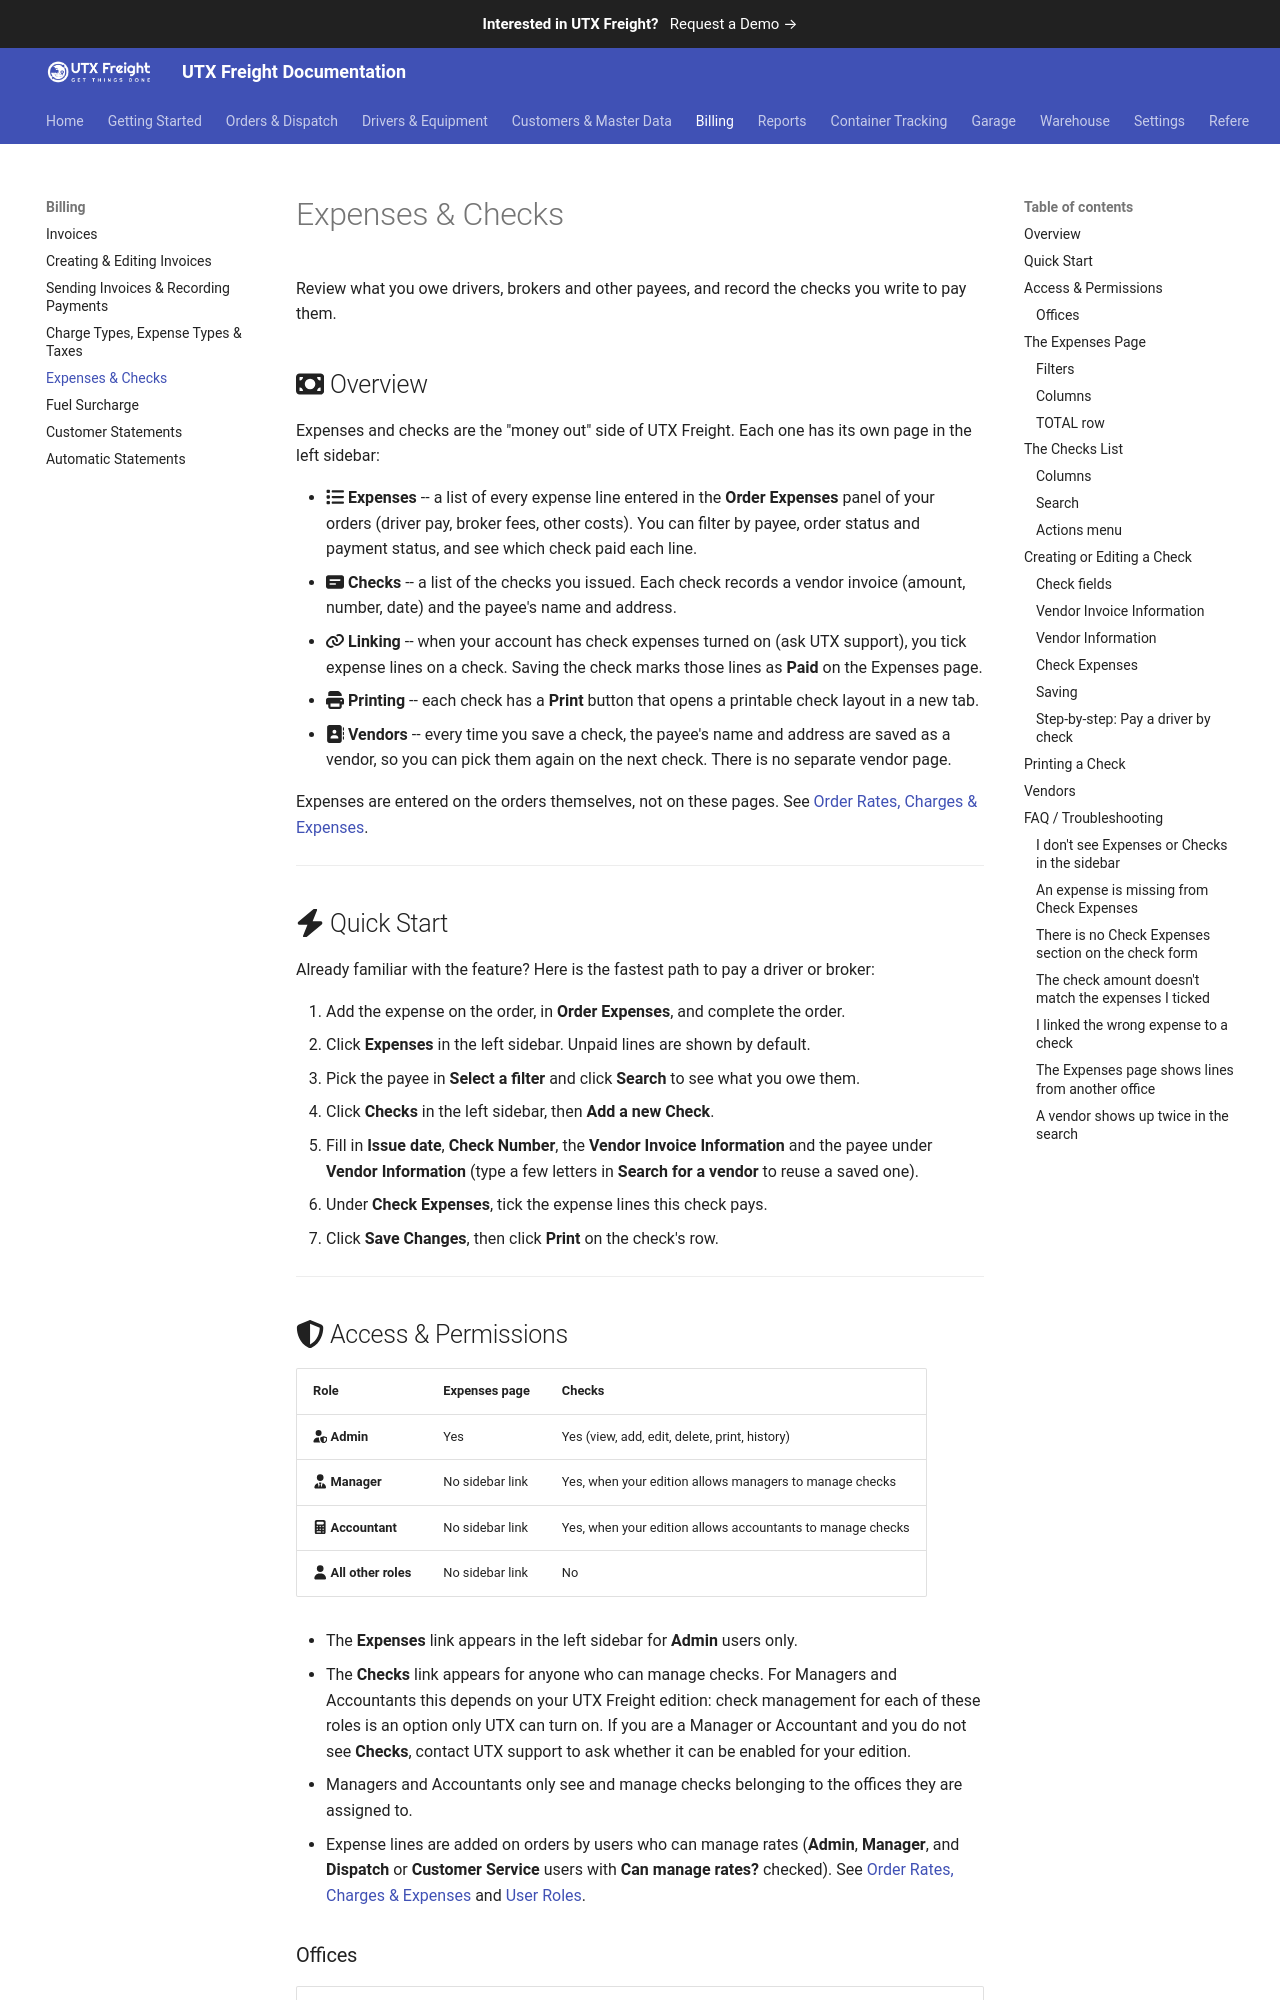

repository: utxweb/utxfreight-docs · page: freight/expenses-and-checks/index.html · generator: mkdocs

# Expenses & Checks

Review what you owe drivers, brokers and other payees, and record the checks you write to pay them.

## :fontawesome-solid-money-bill: Overview

Expenses and checks are the "money out" side of UTX Freight. Each one has its own page in the left sidebar:

- :fontawesome-solid-list: **Expenses** -- a list of every expense line entered in the **Order Expenses** panel of your orders (driver pay, broker fees, other costs). You can filter by payee, order status and payment status, and see which check paid each line.
- :fontawesome-solid-money-check: **Checks** -- a list of the checks you issued. Each check records a vendor invoice (amount, number, date) and the payee's name and address.
- :fontawesome-solid-link: **Linking** -- when your account has check expenses turned on (ask UTX support), you tick expense lines on a check. Saving the check marks those lines as **Paid** on the Expenses page.
- :fontawesome-solid-print: **Printing** -- each check has a **Print** button that opens a printable check layout in a new tab.
- :fontawesome-solid-address-book: **Vendors** -- every time you save a check, the payee's name and address are saved as a vendor, so you can pick them again on the next check. There is no separate vendor page.

Expenses are entered on the orders themselves, not on these pages. See [Order Rates, Charges & Expenses](order-charges-and-expenses.md#order-expenses).

<!-- TODO: Screenshot — The Expenses page with the Filters box, the list of expense lines, Paid icons and the TOTAL row -->

---

## :fontawesome-solid-bolt: Quick Start

Already familiar with the feature? Here is the fastest path to pay a driver or broker:

1. Add the expense on the order, in **Order Expenses**, and complete the order.
2. Click **Expenses** in the left sidebar. Unpaid lines are shown by default.
3. Pick the payee in **Select a filter** and click **Search** to see what you owe them.
4. Click **Checks** in the left sidebar, then **Add a new Check**.
5. Fill in **Issue date**, **Check Number**, the **Vendor Invoice Information** and the payee under **Vendor Information** (type a few letters in **Search for a vendor** to reuse a saved one).
6. Under **Check Expenses**, tick the expense lines this check pays.
7. Click **Save Changes**, then click **Print** on the check's row.

---
